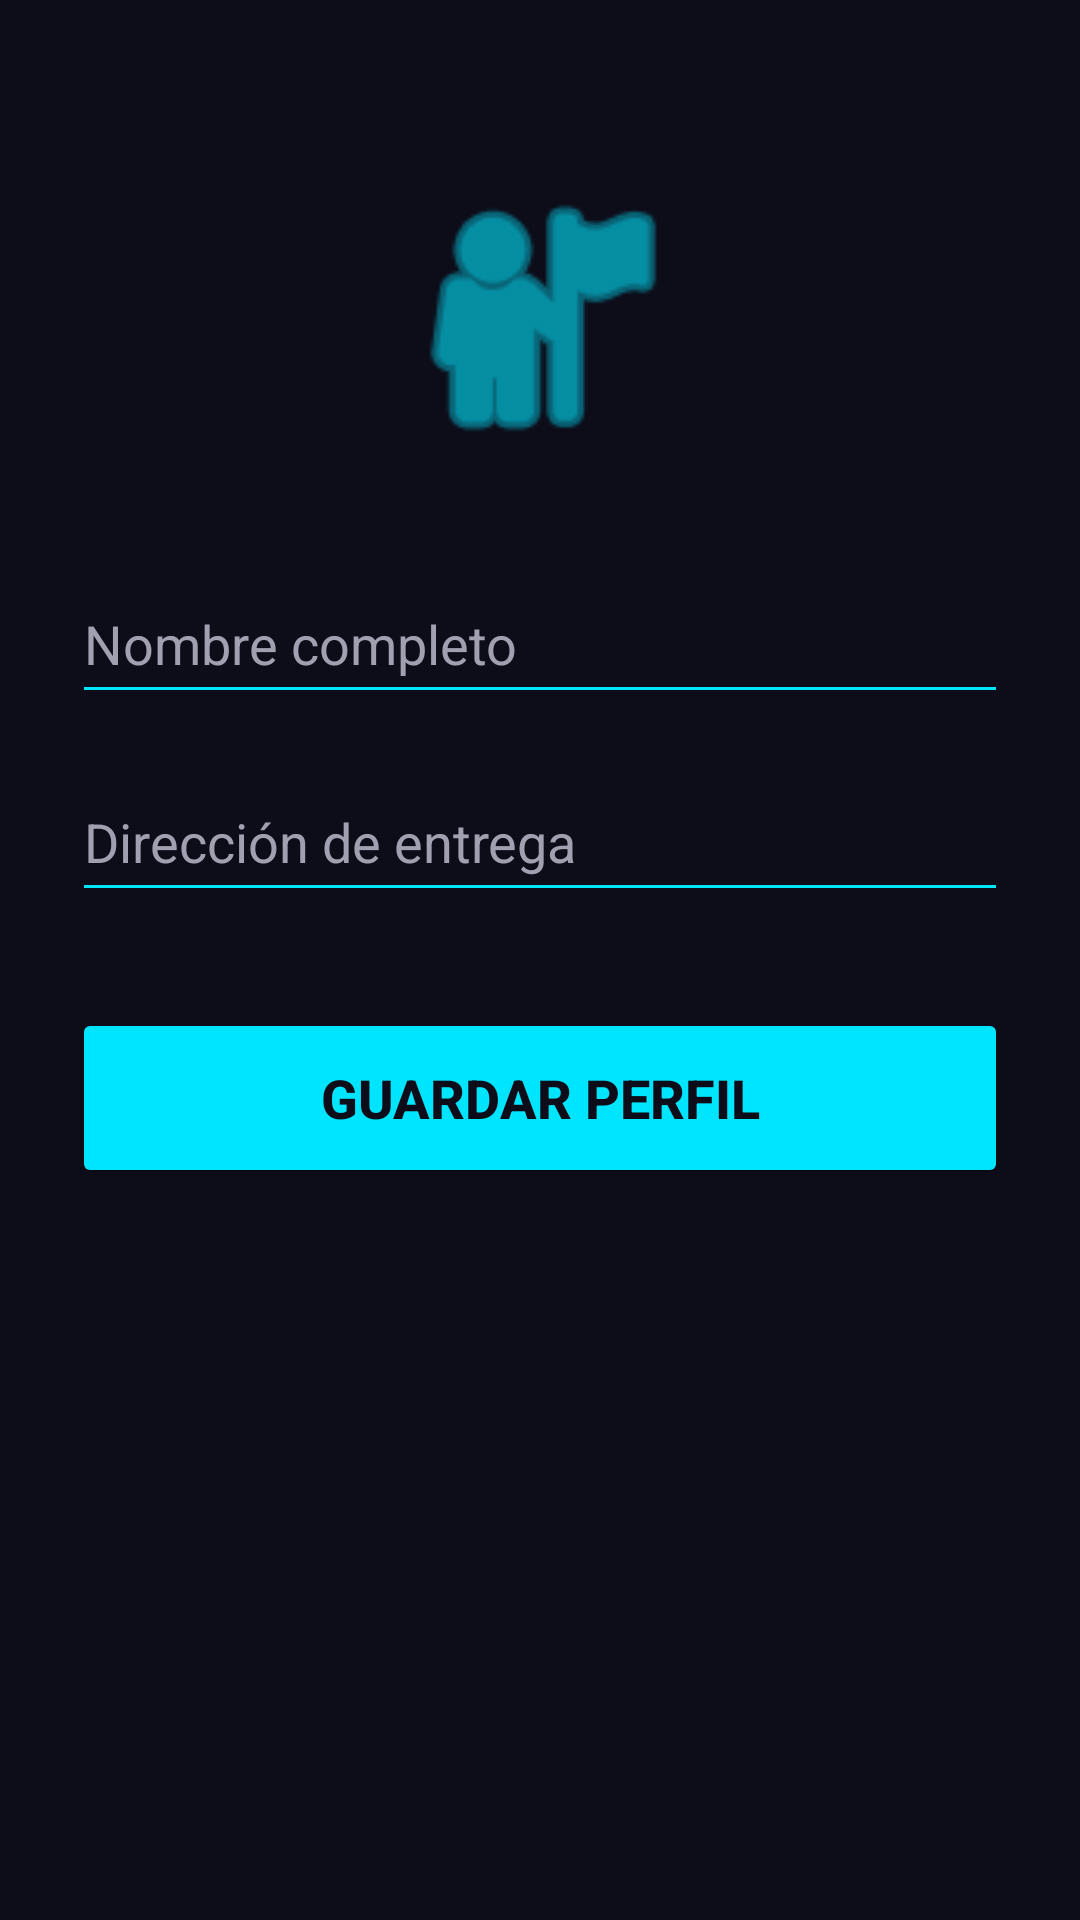

Android layout source for this screen:
<!-- AndroidManifest.xml: application theme Theme.ShopTech -->
<!-- res/layout/fragment_perfil.xml -->
<?xml version="1.0" encoding="utf-8"?>
<androidx.constraintlayout.widget.ConstraintLayout
    xmlns:android="http://schemas.android.com/apk/res/android"
    xmlns:app="http://schemas.android.com/apk/res-auto"
    android:layout_width="match_parent"
    android:layout_height="match_parent"
    android:background="@color/fondo_oscuro"
    android:padding="24dp">

    <ImageView
        android:id="@+id/ivFotoPerfil"
        android:layout_width="100dp"
        android:layout_height="100dp"
        android:layout_marginTop="32dp"
        android:src="@android:drawable/ic_menu_myplaces"
        app:tint="@color/neon_azul"
        app:layout_constraintEnd_toEndOf="parent"
        app:layout_constraintStart_toStartOf="parent"
        app:layout_constraintTop_toTopOf="parent" />

    <EditText
        android:id="@+id/etNombre"
        android:layout_width="0dp"
        android:layout_height="50dp"
        android:layout_marginTop="32dp"
        android:backgroundTint="@color/neon_azul"
        android:hint="Nombre completo"
        android:textColor="@color/white"
        android:textColorHint="@color/texto_secundario"
        app:layout_constraintEnd_toEndOf="parent"
        app:layout_constraintStart_toStartOf="parent"
        app:layout_constraintTop_toBottomOf="@+id/ivFotoPerfil" />

    <EditText
        android:id="@+id/etDireccion"
        android:layout_width="0dp"
        android:layout_height="50dp"
        android:layout_marginTop="16dp"
        android:backgroundTint="@color/neon_azul"
        android:hint="Dirección de entrega"
        android:textColor="@color/white"
        android:textColorHint="@color/texto_secundario"
        app:layout_constraintEnd_toEndOf="parent"
        app:layout_constraintStart_toStartOf="parent"
        app:layout_constraintTop_toBottomOf="@+id/etNombre" />

    <Button
        android:id="@+id/btnGuardarPerfil"
        android:layout_width="0dp"
        android:layout_height="60dp"
        android:layout_marginTop="32dp"
        android:backgroundTint="@color/neon_azul"
        android:text="Guardar Perfil"
        android:textColor="@color/fondo_oscuro"
        android:textSize="18sp"
        android:textStyle="bold"
        app:layout_constraintEnd_toEndOf="parent"
        app:layout_constraintStart_toStartOf="parent"
        app:layout_constraintTop_toBottomOf="@+id/etDireccion" />

</androidx.constraintlayout.widget.ConstraintLayout>
<!-- resources referenced by this layout -->
<resources>
  <color name="fondo_oscuro">#0D0D1A</color>
  <color name="neon_azul">#00E5FF</color>
  <color name="texto_secundario">#A0A0B0</color>
  <color name="white">#FFFFFF</color>
  <style name="Theme.ShopTech" parent="Theme.Material3.Dark.NoActionBar">
          <item name="android:statusBarColor">@color/fondo_oscuro</item>
          <item name="android:windowBackground">@color/fondo_oscuro</item>
      </style>
</resources>
